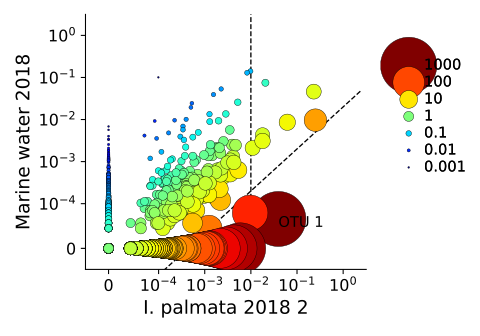

Data behind this chart, as committed beside it:
OTU	log_x	log_y	log_x/y	r
OTU 1	-1.309	-4.382	3.074	19.43
OTU 2	-1.652	-2.285	0.6339	1.171
OTU 3	-3.91	-3.905	-0.004803	0.5612
OTU 4	-1.59	-1.047	-0.5432	0.302
OTU 5	-0.5418	-1.257	0.7156	1.286
OTU 6	-0.5053	-1.936	1.431	2.93
OTU 7	-3.667	-4.984	1.317	2.572
OTU 8	-2.449	-1.788	-0.6612	0.2636
OTU 9	-4.989	-4.984	-0.004803	0.5612
OTU 10	-2.316	-2.521	0.2043	0.714
OTU 11	-1.115	-1.986	0.8708	1.538
OTU 13	-1.914	-0.7723	-1.142	0.1515
OTU 14	-4.989	-4.507	-0.4819	0.324
OTU 15	-2.29	-2.805	0.5152	1.021
OTU 16	-1.988	-0.8091	-1.178	0.1453
OTU 17	-2.732	-2.688	-0.04379	0.5366
OTU 18	-4.989	-4.984	-0.004803	0.5612
OTU 19	-2.19	-1.51	-0.6798	0.258
OTU 20	-2.501	-2.438	-0.0628	0.525
OTU 21	-2.347	-2.877	0.5305	1.039
OTU 22	-2.641	-2.578	-0.06304	0.5248
OTU 23	-3.875	-3.172	-0.7038	0.251
OTU 24	-3.948	-0.9177	-3.03	0.01724
OTU 25	-2.764	-3.729	0.9652	1.715
OTU 26	-3.065	-3.244	0.1791	0.6936
OTU 27	-2.744	-3.729	0.9854	1.755
OTU 28	-4.989	-3.405	-1.585	0.09104
OTU 29	-2.506	-3.285	0.7791	1.384
OTU 30	-4.989	-4.984	-0.004803	0.5612
OTU 31	-2.53	-3.192	0.6622	1.21
OTU 32	-2.767	-3.493	0.7266	1.303
OTU 33	-2.925	-3.754	0.8292	1.466
OTU 34	-2.55	-1.194	-1.356	0.1184
OTU 35	-4.989	-4.984	-0.004803	0.5612
OTU 36	-4.989	-4.984	-0.004803	0.5612
OTU 37	-2.94	-3.706	0.7657	1.363
OTU 38	-4.989	-4.984	-0.004803	0.5612
OTU 39	-2.744	-2.783	0.03931	0.5905
OTU 40	-3.233	-3.152	-0.08144	0.5138
OTU 41	-2.741	-3.361	0.6199	1.152
OTU 42	-2.631	-3.109	0.4781	0.9785
OTU 43	-2.729	-3.623	0.8935	1.579
OTU 44	-3.785	-3.44	-0.3448	0.3795
OTU 45	-3.05	-2.228	-0.8219	0.2191
OTU 46	-3.282	-3.479	0.1976	0.7085
OTU 47	-2.717	-1.327	-1.39	0.1139
OTU 48	-4.989	-2.398	-2.591	0.02857
OTU 49	-3.421	-3.139	-0.2817	0.408
OTU 50	-3.317	-1.917	-1.4	0.1126
OTU 51	-2.813	-3.268	0.4553	0.9532
OTU 52	-4.989	-4.984	-0.004803	0.5612
OTU 53	-3.91	-3.754	-0.1561	0.4715
OTU 54	-3.273	-4.984	1.711	4.047
OTU 55	-2.607	-1.95	-0.657	0.2649
OTU 56	-2.354	-3.221	0.8673	1.532
OTU 57	-1.867	-2.599	0.7318	1.311
OTU 58	-4.989	-4.984	-0.004803	0.5612
OTU 59	-2.236	-2.531	0.2947	0.7923
OTU 60	-3.17	-4.984	1.815	4.559
OTU 61	-3.055	-3.466	0.4112	0.906
... 122 more rows
